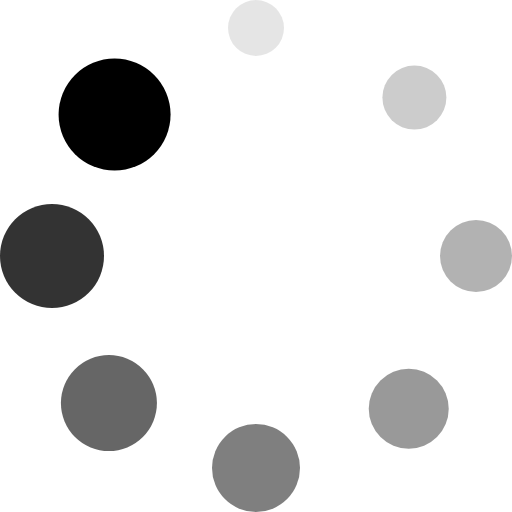
t = 0.00 s
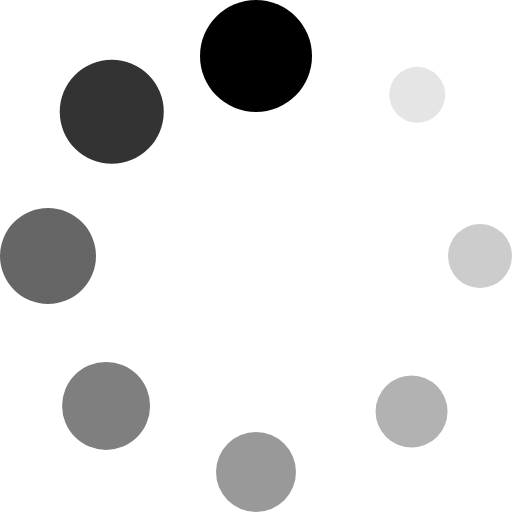
t = 0.17 s
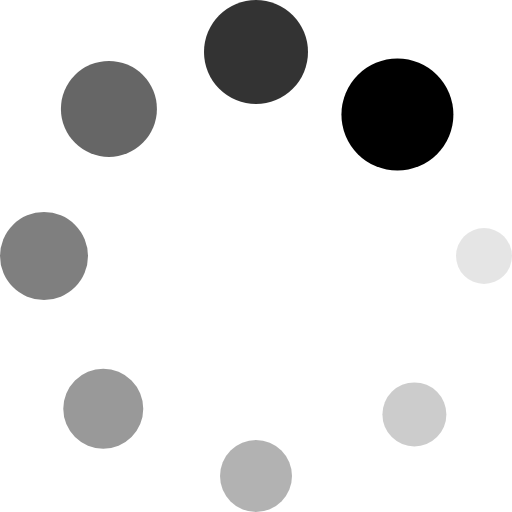
t = 0.31 s
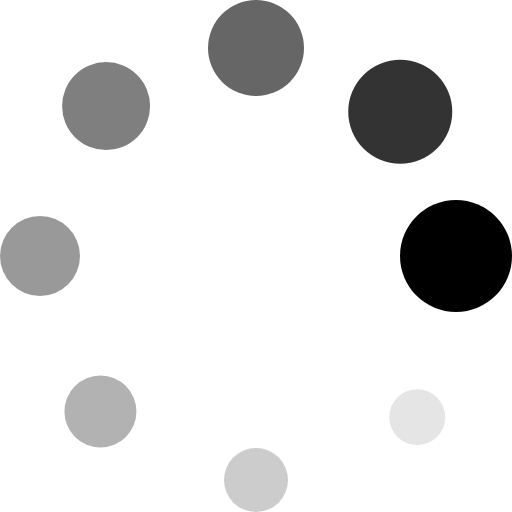
t = 0.48 s
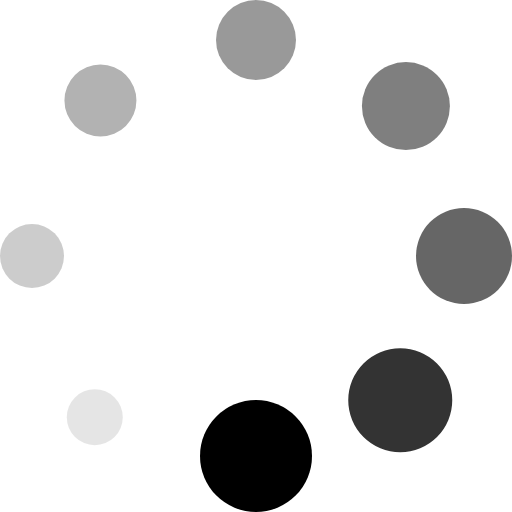
t = 0.65 s
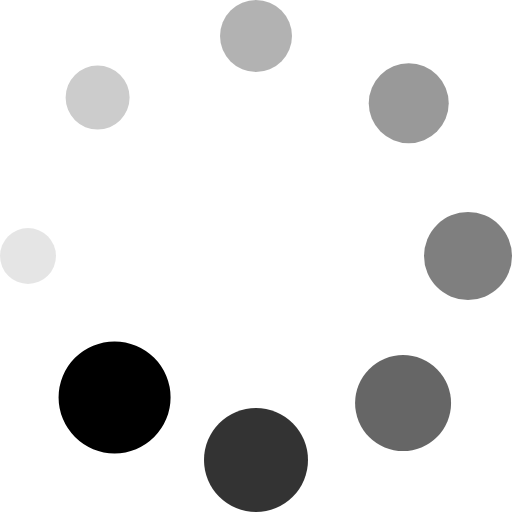
t = 0.79 s

The animated SVG that drew these frames (rendered in a browser with its animation timeline set to each time). Animation: 1 SMIL element (animateTransform=1); one cycle of 0.96 s, repeats indefinitely.

<svg xmlns="http://www.w3.org/2000/svg" viewBox="0 0 128 128" fill="currentColor">
            <g>
              <circle cx="14" cy="64" r="14" transform="rotate(0,64,64)"></circle>
              <circle cx="13" cy="64" r="13" fill-opacity="0.8" transform="rotate(315,64,64)"></circle>
              <circle cx="12" cy="64" r="12" fill-opacity="0.6" transform="rotate(270,64,64)"></circle>
              <circle cx="11" cy="64" r="11" fill-opacity="0.5" transform="rotate(225,64,64)"></circle>
              <circle cx="10" cy="64" r="10" fill-opacity="0.4" transform="rotate(180,64,64)"></circle>
              <circle cx="9" cy="64" r="9" fill-opacity="0.3" transform="rotate(135,64,64)"></circle>
              <circle cx="8" cy="64" r="8" fill-opacity="0.2" transform="rotate(90,64,64)"></circle>
              <circle cx="7" cy="64" r="7" fill-opacity="0.1" transform="rotate(45,64,64)"></circle>
              <animateTransform attributeName="transform" type="rotate" values="45 64 64;90 64 64;135 64 64;180 64 64;225 64 64;270 64 64;315 64 64;0 64 64" calcMode="discrete" dur="960ms" repeatCount="indefinite"></animateTransform>
            </g>
          </svg>
